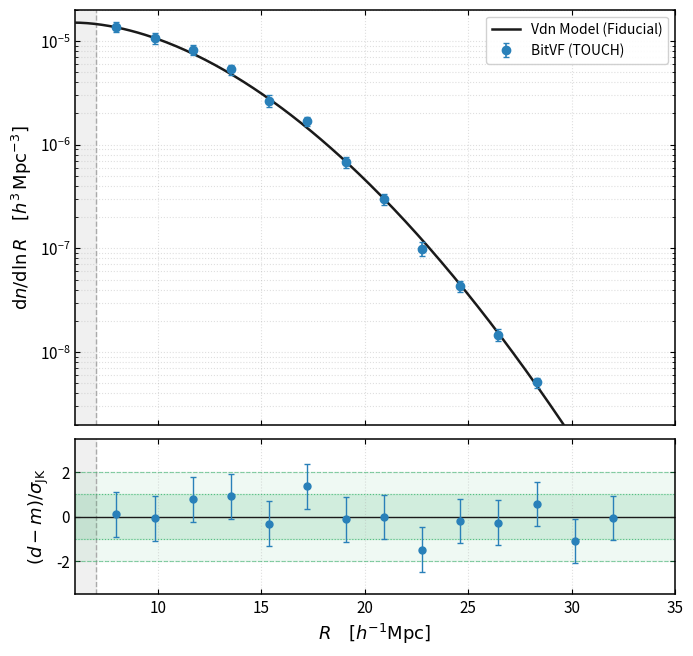

Here is the Python script that generated this plot: (Note: this script raises an exception after producing the figure.)
#!/usr/bin/env python3
"""
template_vsf_plot.py — Advisor-Style Publication VSF Plot Template

Implements:
1. Discrete data points with error bars (NO connecting lines).
2. Continuous smooth theory curve over dense grid.
3. Lower residual pull panel (d - m)/sigma with 1-sigma and 2-sigma shaded bands.
4. Asymmetric log error clipping to prevent 10^-24 auto-scaling.
5. Legend hygiene (excluding internal _child handles).
"""

import sys
import numpy as np
import matplotlib.pyplot as plt

# Apply standard rcParams
plt.rcParams.update({
    'font.size': 12,
    'axes.labelsize': 13,
    'xtick.labelsize': 11,
    'ytick.labelsize': 11,
    'legend.fontsize': 10,
    'figure.facecolor': 'white',
    'axes.titlesize': 12.5,
    'axes.titleweight': 'bold',
    'axes.linewidth': 1.1,
    'xtick.direction': 'in',
    'ytick.direction': 'in',
    'xtick.top': True,
    'ytick.right': True,
})

def make_advisor_vsf_plot(R_data, vsf_data, err_data,
                          R_dense, vsf_theory_dense,
                          *,
                          sample_label="BitVF (TOUCH)",
                          data_color="#2980b9",
                          theory_color="#1a1a1a",
                          r_min=7.0,
                          out_path="advisor_vsf_template.png"):
    """
    R_data, vsf_data, err_data: measured discrete points
    R_dense, vsf_theory_dense: smooth theoretical evaluation (N >= 200)
    """
    fig, (ax_main, ax_pull) = plt.subplots(
        2, 1, figsize=(7.5, 6.8),
        sharex=True,
        gridspec_kw={'height_ratios': [3.2, 1.2], 'hspace': 0.05}
    )

    # 1. Exclusion zone (R < r_min)
    for ax in (ax_main, ax_pull):
        ax.axvspan(0, r_min, color='#f0f0f0', zorder=0)
        ax.axvline(r_min, color='#aaaaaa', linestyle='--', linewidth=1.0, zorder=1)

    # 2. Main Panel: Smooth Theoretical Model (Continuous line)
    ax_main.plot(
        R_dense, vsf_theory_dense,
        color=theory_color, linewidth=1.8, label="Vdn Model (Fiducial)",
        zorder=3
    )

    # 3. Main Panel: Discrete Data (Error bars ONLY, NO line)
    # Clip lower error to prevent negative values in log space
    yerr_low = np.minimum(err_data, vsf_data * 0.95)
    yerr_high = err_data
    ax_main.errorbar(
        R_data, vsf_data,
        yerr=[yerr_low, yerr_high],
        fmt='o', color=data_color, ecolor=data_color,
        markersize=6, capsize=2.5, elinewidth=1.2,
        label=sample_label,
        zorder=4
    )

    # Scales and formatting
    ax_main.set_yscale('log')
    ax_main.set_ylabel(r"$\mathrm{d}n / \mathrm{d}\ln R \quad [h^3\,\mathrm{Mpc}^{-3}]$")
    ax_main.set_ylim(2e-9, 2e-5)
    ax_main.grid(True, which='both', linestyle=':', alpha=0.4)

    # Legend hygiene: filter out internal handles
    handles, labels = ax_main.get_legend_handles_labels()
    clean = [(h, l) for h, l in zip(handles, labels) if not l.startswith('_')]
    if clean:
        ax_main.legend(*zip(*clean), frameon=True, framealpha=0.9, loc='upper right')

    # 4. Pull Panel: Calculate pulls at discrete data points
    # Interpolate dense theory to exact discrete data radii
    theory_at_data = np.interp(R_data, R_dense, vsf_theory_dense)
    pull = (vsf_data - theory_at_data) / err_data

    # Reference bands
    ax_pull.axhline(0, color='#1a1a1a', linewidth=1.0, zorder=2)
    ax_pull.axhspan(-1, 1, color='#27ae60', alpha=0.15, zorder=1)
    ax_pull.axhspan(-2, 2, color='#27ae60', alpha=0.07, zorder=0)
    ax_pull.axhline(1, color='#27ae60', linestyle=':', linewidth=0.8, alpha=0.7)
    ax_pull.axhline(-1, color='#27ae60', linestyle=':', linewidth=0.8, alpha=0.7)
    ax_pull.axhline(2, color='#27ae60', linestyle='--', linewidth=0.8, alpha=0.5)
    ax_pull.axhline(-2, color='#27ae60', linestyle='--', linewidth=0.8, alpha=0.5)

    # Discrete pull markers with unit error bars
    ax_pull.errorbar(
        R_data, pull,
        yerr=np.ones_like(pull),
        fmt='o', color=data_color, ecolor=data_color,
        markersize=5, capsize=2, elinewidth=1.0,
        zorder=4
    )

    ax_pull.set_ylabel(r"$(d - m) / \sigma_{\mathrm{JK}}$")
    ax_pull.set_xlabel(r"$R \quad [h^{-1}\mathrm{Mpc}]$")
    ax_pull.set_ylim(-3.5, 3.5)
    ax_pull.set_xlim(np.min(R_dense), np.max(R_dense))
    ax_pull.grid(True, linestyle=':', alpha=0.4)

    # Set explicit layout margins to avoid subplots_adjust / tight_layout warnings
    fig.subplots_adjust(top=0.96, bottom=0.10, left=0.15, right=0.95, hspace=0.06)
    fig.savefig(out_path, dpi=300)
    plt.close(fig)
    print(f"Saved figure to {out_path}")

if __name__ == '__main__':
    # Demo synthesis: avoid r < 6 to eliminate negative power warnings
    R_d = np.linspace(8.0, 32.0, 14)
    theory_fn = lambda r: 1.5e-5 * np.exp(-np.maximum(0.0, (r - 6.0) / 7.0)**1.8)
    err_synthetic = theory_fn(R_d) * 0.12
    data_synthetic = theory_fn(R_d) + np.random.normal(0, err_synthetic * 0.7)

    R_fine = np.linspace(6.0, 35.0, 250)
    theory_fine = theory_fn(R_fine)

    out = sys.argv[1] if len(sys.argv) > 1 else "/tmp/advisor_vsf_demo.png"
    make_advisor_vsf_plot(
        R_d, data_synthetic, err_synthetic,
        R_fine, theory_fine,
        out_path=out
    )
